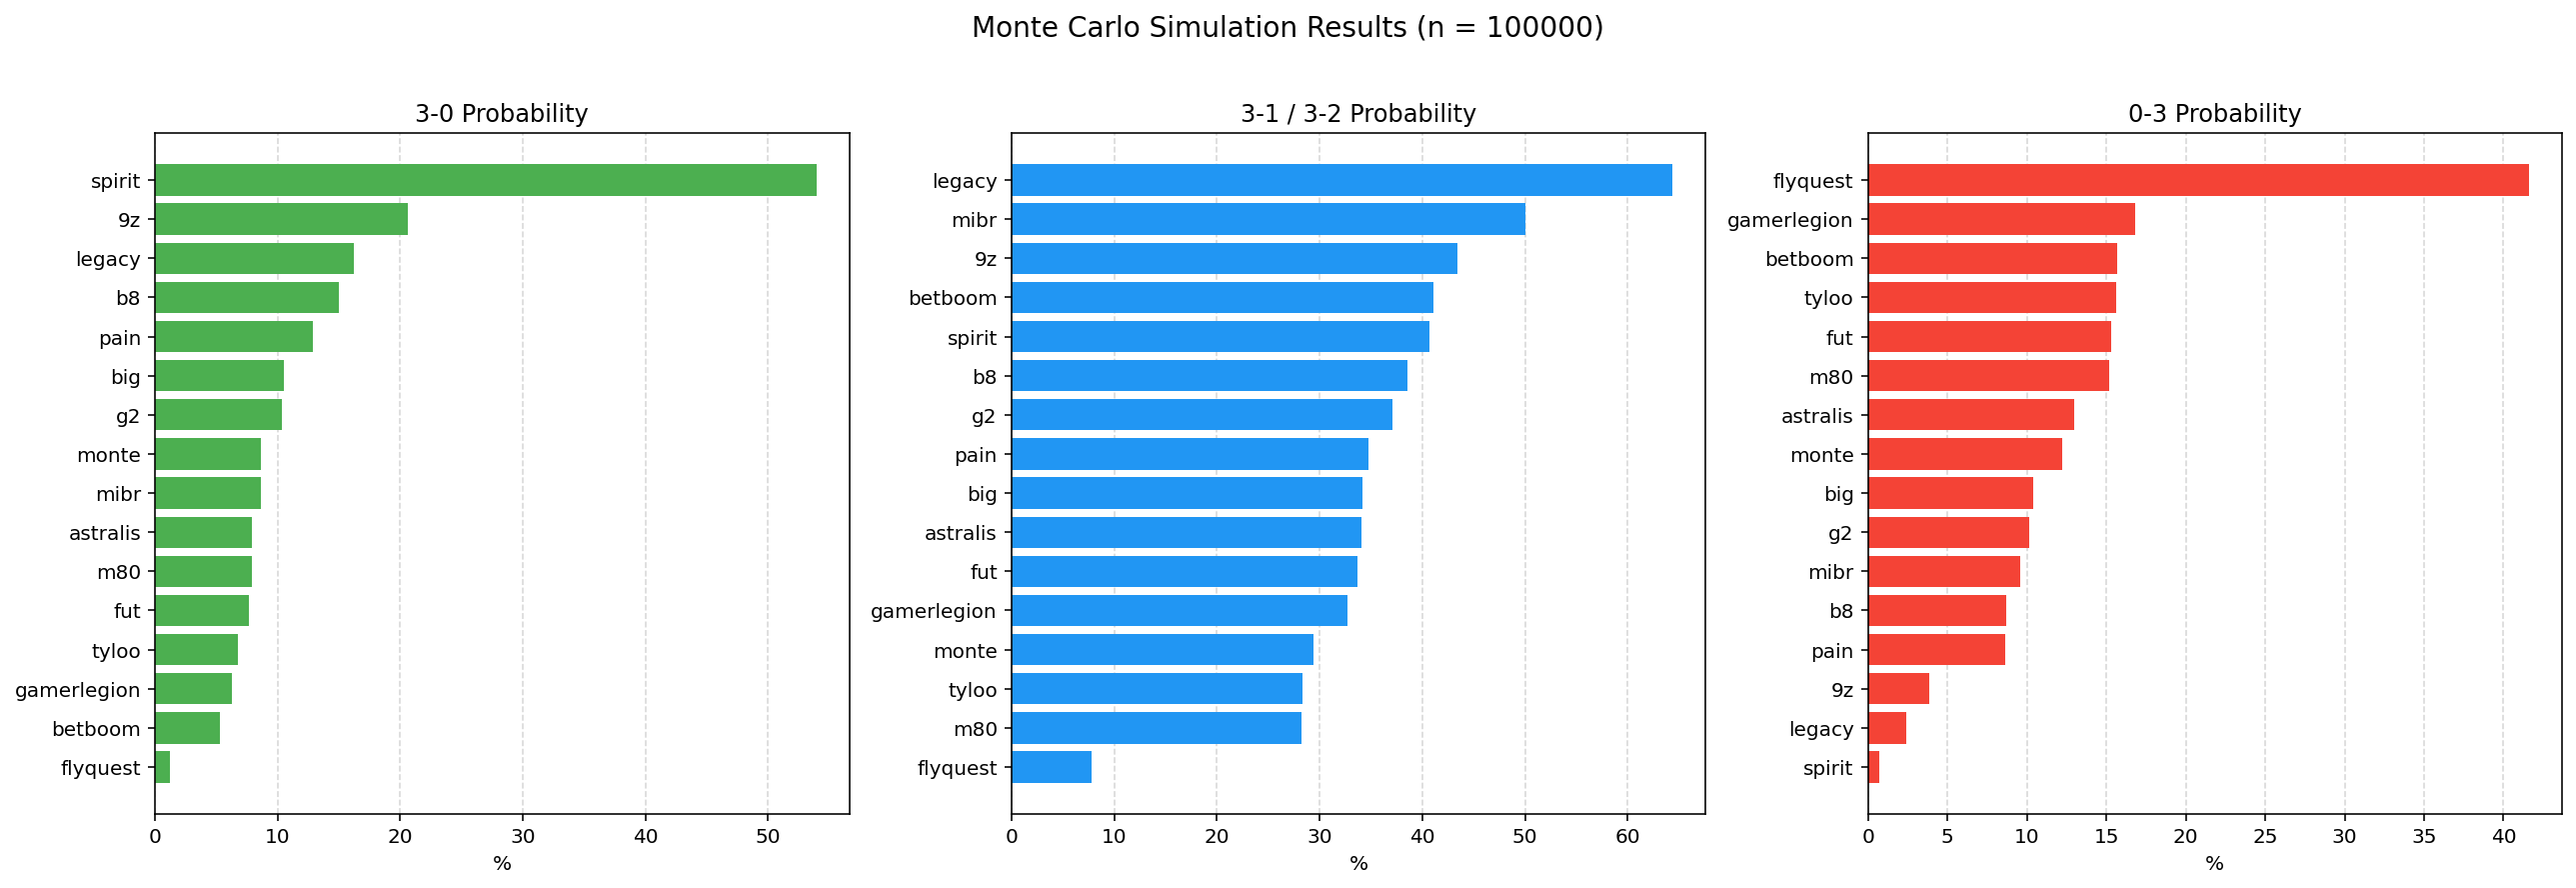

The file beside this chart, header and first rows:
, 3-0, 3-1/3-2, 0-3
spirit, 53.94, 40.7, 0.71
legacy, 16.22, 64.37, 2.417
gamerlegion, 6.31, 32.74, 16.84
astralis, 7.947, 34.06, 13
fut, 7.69, 33.69, 15.33
g2, 10.35, 37.09, 10.17
9z, 20.63, 43.42, 3.85
b8, 15.04, 38.59, 8.728
betboom, 5.259, 41.08, 15.67
mibr, 8.646, 50.05, 9.594
pain, 12.86, 34.8, 8.64
monte, 8.682, 29.39, 12.25
m80, 7.918, 28.23, 15.18
tyloo, 6.799, 28.35, 15.61
big, 10.48, 34.14, 10.4
flyquest, 1.227, 7.799, 41.61
